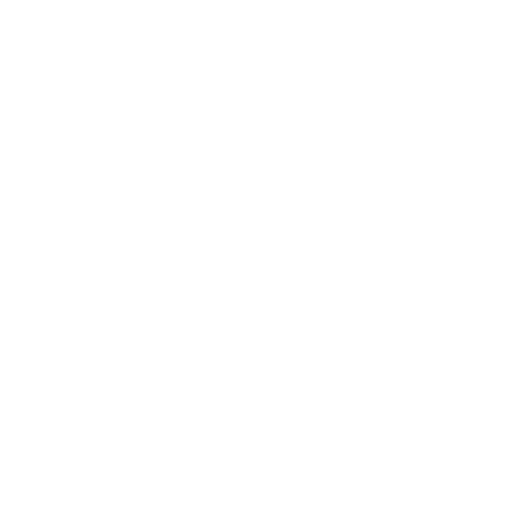
t = 0.00 s
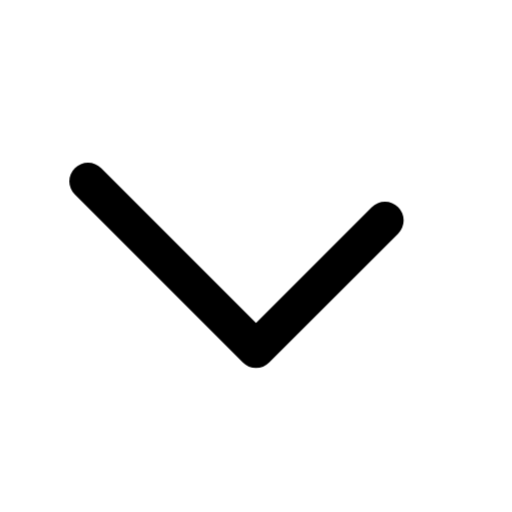
t = 0.48 s
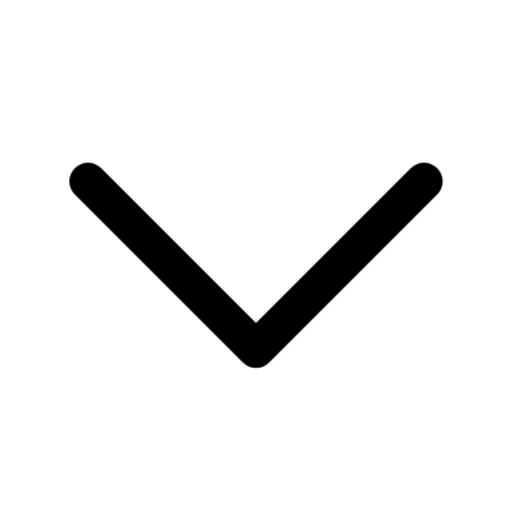
t = 0.95 s
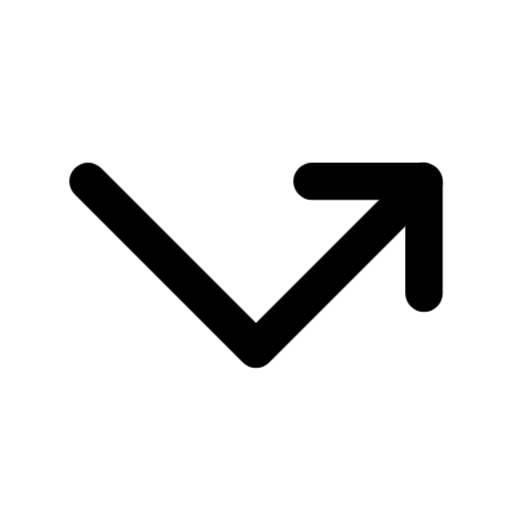
t = 1.30 s
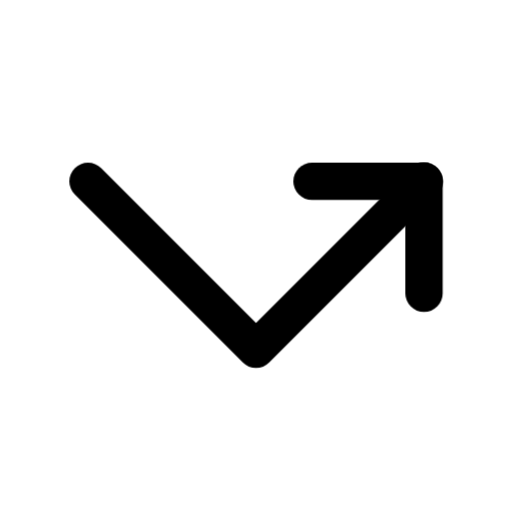
t = 1.87 s
t = 2.10 s: frame unchanged from t = 1.87 s, image omitted

The animated SVG that drew these frames (rendered in a browser with its animation timeline set to each time). Animation: 2 CSS @keyframes rules; one cycle of 2.65 s, repeats indefinitely.

<svg xmlns="http://www.w3.org/2000/svg" width="24" height="24" fill="none" stroke="currentColor" stroke-linecap="round" stroke-linejoin="round" stroke-width="2" viewBox="0 0 24 24">
    <!-- Generated by scripts/icon-expansion/generate.mjs -->
    <!-- Adapted from Tabler Icons 3.34.1.
MIT License

Copyright (c) 2020-2024 Paweł Kuna

Permission is hereby granted, free of charge, to any person obtaining a copy
of this software and associated documentation files (the "Software"), to deal
in the Software without restriction, including without limitation the rights
to use, copy, modify, merge, publish, distribute, sublicense, and/or sell
copies of the Software, and to permit persons to whom the Software is
furnished to do so, subject to the following conditions:

The above copyright notice and this permission notice shall be included in all
copies or substantial portions of the Software.

THE SOFTWARE IS PROVIDED "AS IS", WITHOUT WARRANTY OF ANY KIND, EXPRESS OR
IMPLIED, INCLUDING BUT NOT LIMITED TO THE WARRANTIES OF MERCHANTABILITY,
FITNESS FOR A PARTICULAR PURPOSE AND NONINFRINGEMENT. IN NO EVENT SHALL THE
AUTHORS OR COPYRIGHT HOLDERS BE LIABLE FOR ANY CLAIM, DAMAGES OR OTHER
LIABILITY, WHETHER IN AN ACTION OF CONTRACT, TORT OR OTHERWISE, ARISING FROM,
OUT OF OR IN CONNECTION WITH THE SOFTWARE OR THE USE OR OTHER DEALINGS IN THE
SOFTWARE. -->
    <!-- Motion: trace the route from its origin to the destination, then finish the arrowhead. -->
    <style>
        @media (prefers-reduced-motion: no-preference) {
            [data-ira-arrow-reveal="arrow-elbow-right"] [data-ink] { stroke-dasharray: 1 1; }
            @keyframes ira-arrow-arrow-elbow-right-shaft-back { 0% { stroke-dashoffset: -1; opacity: 0; } 0.4% { opacity: 1; } 36%, 88% { stroke-dashoffset: 0; opacity: 1; } 100% { stroke-dashoffset: 0; opacity: 0; } }
            [data-ira-arrow-reveal="arrow-elbow-right"] [data-ink="shaft-back"] { animation: ira-arrow-arrow-elbow-right-shaft-back 2.65s cubic-bezier(.25,.65,.35,1) infinite; }
            @keyframes ira-arrow-arrow-elbow-right-tip { 0%, 36% { stroke-dashoffset: 1; opacity: 0; } 36.4% { opacity: 1; } 53%, 88% { stroke-dashoffset: 0; opacity: 1; } 100% { stroke-dashoffset: 0; opacity: 0; } }
            [data-ira-arrow-reveal="arrow-elbow-right"] [data-ink="tip"] { animation: ira-arrow-arrow-elbow-right-tip 2.65s cubic-bezier(.25,.65,.35,1) infinite; }
        }
    </style>
    <g data-ira-arrow-reveal="arrow-elbow-right"><g transform="translate(1.5 1.5) scale(.875)"><path data-ink="tip" pathLength="1" d="M21 14L21 8"/><path data-ink="tip" pathLength="1" d="M15 8L21 8"/><path data-ink="shaft-back" pathLength="1" d="M21 8l-9 9l-9 -9"/></g></g>
</svg>
